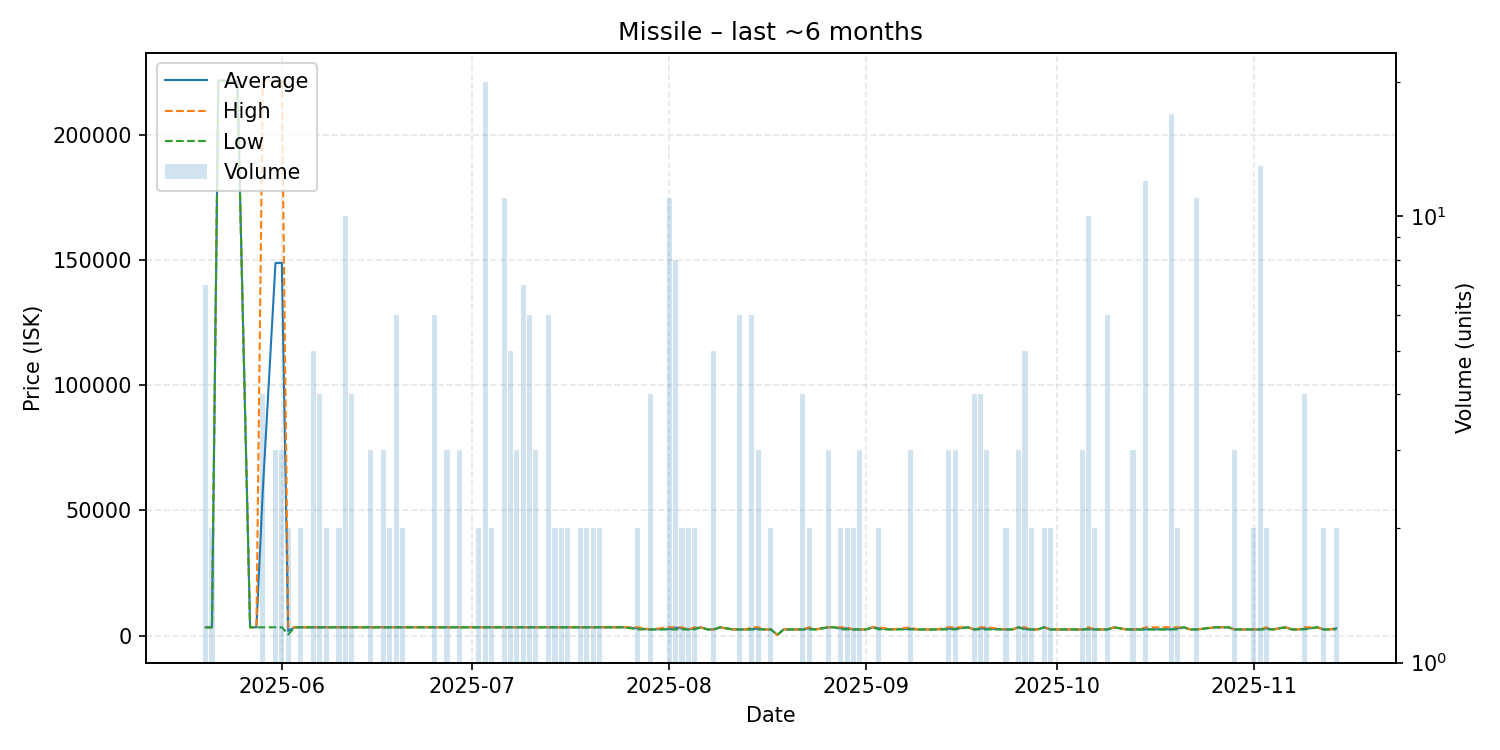

The file beside this chart, header and first rows:
date, average, highest, lowest, order_count, volume
2025-05-20, 3360, 3360, 3360, 1, 7
2025-05-21, 3360, 3360, 3360, 2, 2
2025-05-22, 221600, 221600, 221600, 1, 1
2025-05-25, 221600, 221600, 221600, 1, 1
2025-05-27, 3360, 3360, 3360, 1, 1
2025-05-28, 3360, 3360, 3360, 1, 1
2025-05-29, 57920, 221600, 3360, 4, 4
2025-05-31, 148853, 221600, 3360, 3, 3
2025-06-01, 148850, 221600, 3350, 2, 3
2025-06-02, 1933, 3350, 516.0, 2, 2
2025-06-03, 3350, 3350, 3350, 1, 1
2025-06-04, 3355, 3360, 3350, 2, 2
2025-06-05, 3350, 3350, 3350, 1, 1
2025-06-06, 3352, 3360, 3350, 4, 5
2025-06-07, 3350, 3350, 3350, 4, 4
2025-06-08, 3355, 3360, 3350, 2, 2
2025-06-10, 3350, 3350, 3350, 2, 2
2025-06-11, 3351, 3360, 3350, 6, 10
2025-06-12, 3352, 3360, 3350, 4, 4
2025-06-15, 3350, 3350, 3350, 3, 3
2025-06-17, 3357, 3360, 3350, 3, 3
2025-06-18, 3350, 3350, 3350, 2, 2
2025-06-19, 3355, 3360, 3350, 4, 6
2025-06-20, 3360, 3360, 3360, 2, 2
2025-06-22, 3350, 3350, 3350, 1, 1
2025-06-23, 3350, 3350, 3350, 1, 1
2025-06-24, 3350, 3350, 3350, 1, 1
2025-06-25, 3352, 3360, 3350, 6, 6
2025-06-27, 3350, 3350, 3350, 3, 3
2025-06-28, 3350, 3350, 3350, 1, 1
2025-06-29, 3360, 3360, 3360, 3, 3
2025-06-30, 3350, 3350, 3350, 1, 1
2025-07-02, 3355, 3360, 3350, 2, 2
2025-07-03, 3350, 3350, 3350, 1, 20
2025-07-04, 3350, 3350, 3350, 1, 2
2025-07-05, 3350, 3350, 3350, 1, 1
2025-07-06, 3350, 3350, 3350, 10, 11
2025-07-07, 3352, 3360, 3350, 5, 5
2025-07-08, 3350, 3350, 3350, 2, 3
2025-07-09, 3360, 3360, 3360, 2, 7
2025-07-10, 3353, 3360, 3350, 6, 6
2025-07-11, 3350, 3350, 3350, 1, 3
2025-07-13, 3355, 3360, 3350, 6, 6
2025-07-14, 3350, 3350, 3350, 2, 2
2025-07-15, 3350, 3350, 3350, 2, 2
2025-07-16, 3355, 3360, 3350, 2, 2
2025-07-18, 3355, 3360, 3350, 2, 2
2025-07-19, 3360, 3360, 3360, 2, 2
2025-07-20, 3355, 3360, 3350, 2, 2
2025-07-21, 3360, 3360, 3360, 2, 2
2025-07-25, 3360, 3360, 3360, 1, 1
2025-07-27, 2930, 3360, 2500, 2, 2
2025-07-29, 2500, 2500, 2500, 4, 4
2025-08-01, 2656, 3360, 2500, 6, 11
2025-08-02, 3252, 3360, 2500, 2, 8
2025-08-03, 2930, 3360, 2500, 2, 2
2025-08-04, 2500, 2500, 2500, 2, 2
2025-08-05, 2930, 3360, 2500, 2, 2
2025-08-06, 3360, 3360, 3360, 1, 1
2025-08-07, 2500, 2500, 2500, 1, 1
... 73 more rows
